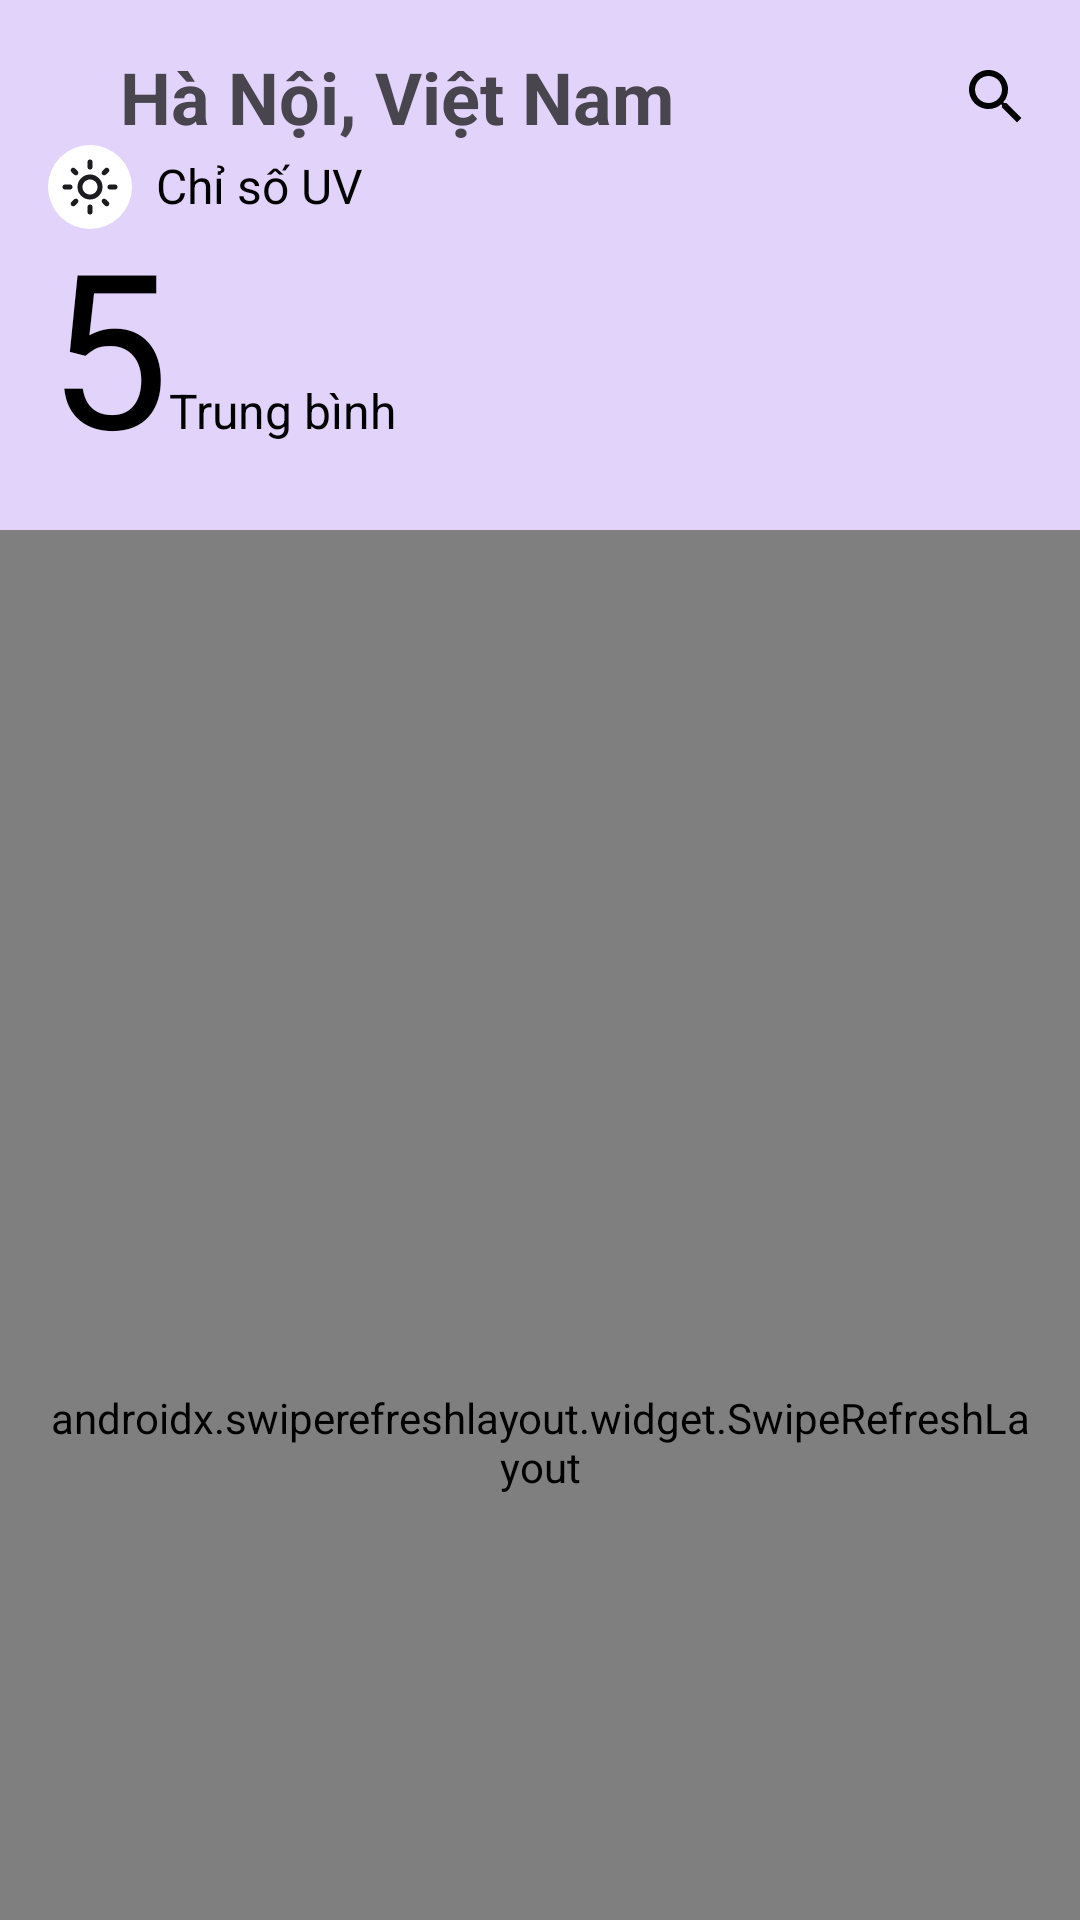

Write the Android layout XML for this screen, with the resource values it uses.
<!-- AndroidManifest.xml: application theme Theme.WeatherApp -->
<!-- res/layout/fragment_uv_detail.xml -->
<?xml version="1.0" encoding="utf-8"?>
<androidx.coordinatorlayout.widget.CoordinatorLayout xmlns:android="http://schemas.android.com/apk/res/android"
    xmlns:tools="http://schemas.android.com/tools"
    android:layout_width="match_parent"
    android:layout_height="match_parent"
    xmlns:app="http://schemas.android.com/apk/res-auto"
    tools:context=".screen.uv_detail.UVDetailFragment">

    <com.google.android.material.appbar.AppBarLayout
        android:layout_width="match_parent"
        android:layout_height="wrap_content"
        android:padding="@dimen/dp_16"
        android:background="#E2D3FA">

        <com.google.android.material.appbar.CollapsingToolbarLayout
            android:layout_width="match_parent"
            android:layout_height="match_parent"
            app:layout_scrollFlags="scroll|enterAlways">

            <androidx.constraintlayout.widget.ConstraintLayout
                android:layout_width="match_parent"
                android:layout_height="match_parent">

                <ImageView
                    android:id="@+id/icBack"
                    android:layout_width="wrap_content"
                    android:layout_height="wrap_content"
                    app:layout_constraintStart_toStartOf="parent"
                    app:layout_constraintTop_toTopOf="parent"
                    app:layout_constraintBottom_toBottomOf="@id/tvTitle"
                    android:src="@drawable/ic_back"
                    app:tint="@color/black" />

                <TextView
                    android:id="@+id/tvTitle"
                    android:layout_width="wrap_content"
                    android:layout_height="wrap_content"
                    app:layout_constraintStart_toEndOf="@id/icBack"
                    app:layout_constraintTop_toTopOf="parent"
                    android:text="@string/hanoi_vietnam"
                    android:textSize="@dimen/text_size_title_medium"
                    android:textStyle="bold"
                    android:layout_marginStart="@dimen/dp_24" />

                <ImageView
                    android:id="@+id/icSearch"
                    android:layout_width="wrap_content"
                    android:layout_height="wrap_content"
                    app:layout_constraintEnd_toEndOf="parent"
                    app:layout_constraintTop_toTopOf="parent"
                    app:layout_constraintBottom_toBottomOf="@id/tvTitle"
                    android:src="@drawable/ic_search"
                    app:tint="@color/black" />

                <ImageView
                    android:id="@+id/icUV"
                    android:layout_width="@dimen/dp_28"
                    android:layout_height="@dimen/dp_28"
                    android:src="@drawable/ic_uv"
                    android:layout_marginEnd="@dimen/dp_12"
                    app:layout_constraintStart_toEndOf="@id/icBack"
                    app:layout_constraintTop_toBottomOf="@id/icBack"
                    android:padding="@dimen/dp_4"
                    android:layout_marginTop="@dimen/dp_16"
                    android:background="@drawable/ic_bg_white" />

                <TextView
                    android:id="@+id/tvUVLabel"
                    android:layout_width="wrap_content"
                    android:layout_height="wrap_content"
                    app:layout_constraintStart_toEndOf="@id/icUV"
                    app:layout_constraintTop_toTopOf="@id/icUV"
                    app:layout_constraintBottom_toBottomOf="@id/icUV"
                    android:textSize="@dimen/sp_16"
                    android:textColor="@color/black"
                    android:includeFontPadding="false"
                    android:lineSpacingExtra="@dimen/dp_0"
                    android:layout_marginStart="@dimen/dp_8"
                    android:text="@string/uv_index_label" />

                <TextView
                    android:id="@+id/tvCurrentUV"
                    android:layout_width="wrap_content"
                    android:layout_height="wrap_content"
                    app:layout_constraintTop_toBottomOf="@id/icUV"
                    app:layout_constraintStart_toStartOf="parent"
                    android:textSize="@dimen/text_size_temperature"
                    android:textColor="@color/black"
                    android:includeFontPadding="false"
                    android:lineSpacingExtra="@dimen/dp_0"
                    android:text="@string/sample_uv_value" />

                <TextView
                    android:id="@+id/tvUVLevel"
                    android:layout_width="wrap_content"
                    android:layout_height="wrap_content"
                    app:layout_constraintStart_toEndOf="@id/tvCurrentUV"
                    app:layout_constraintBaseline_toBaselineOf="@id/tvCurrentUV"
                    android:textSize="@dimen/sp_16"
                    android:textColor="@color/black"
                    android:includeFontPadding="false"
                    android:lineSpacingExtra="@dimen/dp_0"
                    android:text="@string/sample_uv_level" />

                <ImageView
                    android:id="@+id/icWeatherIcon"
                    android:layout_width="@dimen/weather_icon_size"
                    android:layout_height="@dimen/weather_icon_size"
                    app:layout_constraintEnd_toEndOf="parent"
                    app:layout_constraintTop_toTopOf="@id/icUV"
                    app:layout_constraintBottom_toBottomOf="@id/tvCurrentUV"
                    android:src="@drawable/ic_cloud_and_sun"
                    android:layout_marginEnd="@dimen/dp_16" />

            </androidx.constraintlayout.widget.ConstraintLayout>
        </com.google.android.material.appbar.CollapsingToolbarLayout>
    </com.google.android.material.appbar.AppBarLayout>

    <androidx.swiperefreshlayout.widget.SwipeRefreshLayout
        android:id="@+id/swipeRefreshLayout"
        android:layout_width="match_parent"
        android:layout_height="match_parent"
        android:padding="@dimen/dp_16"
        app:layout_behavior="@string/appbar_scrolling_view_behavior">

        <androidx.core.widget.NestedScrollView
            android:layout_width="match_parent"
            android:layout_height="match_parent"
            android:fillViewport="true">

            <LinearLayout
                android:layout_width="match_parent"
                android:layout_height="match_parent"
                android:orientation="vertical">

                <androidx.constraintlayout.widget.ConstraintLayout
                    android:layout_width="match_parent"
                    android:layout_height="wrap_content"
                    android:padding="@dimen/dp_16"
                    android:background="@drawable/weather_card_detail">

                    <ImageView
                        android:id="@+id/icClock"
                        android:layout_width="@dimen/dp_28"
                        android:layout_height="@dimen/dp_28"
                        android:src="@drawable/ic_clock"
                        android:padding="@dimen/dp_4"
                        android:background="@drawable/ic_bg_white"
                        app:layout_constraintTop_toTopOf="parent"
                        app:layout_constraintStart_toStartOf="parent"/>

                    <TextView
                        android:id="@+id/tvPredictHour"
                        android:layout_width="wrap_content"
                        android:layout_height="wrap_content"
                        android:textSize="@dimen/sp_16"
                        android:textColor="@color/black"
                        android:includeFontPadding="false"
                        android:lineSpacingExtra="@dimen/dp_0"
                        android:layout_marginStart="@dimen/dp_8"
                        app:layout_constraintStart_toEndOf="@id/icClock"
                        app:layout_constraintTop_toTopOf="@id/icClock"
                        app:layout_constraintBottom_toBottomOf="@id/icClock"
                        android:text="@string/hourly_forecast" />

                    <androidx.recyclerview.widget.RecyclerView
                        android:id="@+id/recyclerViewUVDetail"
                        android:layout_width="match_parent"
                        android:layout_height="wrap_content"
                        app:layoutManager="androidx.recyclerview.widget.LinearLayoutManager"
                        android:scrollbars="horizontal"
                        android:clipToPadding="false"
                        android:padding="@dimen/dp_8"
                        android:layout_marginTop="@dimen/dp_8"
                        app:layout_constraintStart_toStartOf="parent"
                        app:layout_constraintTop_toBottomOf="@id/icClock"
                        tools:itemCount="5"
                        tools:listitem="@layout/item_uv_hourly"
                        />

                </androidx.constraintlayout.widget.ConstraintLayout>

                <com.sun.weatherapp.screen.widget.ChartView
                    android:id="@+id/weatherChart"
                    android:layout_width="match_parent"
                    android:layout_height="@dimen/chart_height"
                    android:layout_marginTop="@dimen/dp_16"/>

                <androidx.constraintlayout.widget.ConstraintLayout
                    android:layout_width="match_parent"
                    android:layout_height="wrap_content"
                    android:padding="@dimen/dp_16"
                    android:layout_marginTop="@dimen/dp_16"
                    android:background="@drawable/weather_card_detail">

                    <ImageView
                        android:id="@+id/icCalendar"
                        android:layout_width="@dimen/dp_28"
                        android:layout_height="@dimen/dp_28"
                        android:src="@drawable/ic_uv"
                        android:padding="@dimen/dp_4"
                        app:layout_constraintStart_toStartOf="parent"
                        app:layout_constraintTop_toTopOf="parent"
                        android:background="@drawable/ic_bg_white" />

                    <TextView
                        android:layout_width="wrap_content"
                        android:layout_height="wrap_content"
                        app:layout_constraintStart_toEndOf="@id/icCalendar"
                        app:layout_constraintTop_toTopOf="@id/icCalendar"
                        app:layout_constraintBottom_toBottomOf="@id/icCalendar"
                        android:layout_marginStart="@dimen/dp_8"
                        android:text="@string/daily_summary"/>

                    <TextView
                        android:id="@+id/tvSummary"
                        android:layout_width="match_parent"
                        android:layout_height="wrap_content"
                        app:layout_constraintTop_toBottomOf="@id/icCalendar"
                        app:layout_constraintStart_toStartOf="parent"
                        android:padding="@dimen/dp_8"
                        android:layout_marginTop="@dimen/dp_8"
                        android:text="@string/sample_uv_summary"
                        android:background="@drawable/weather_card_background"
                        />

                </androidx.constraintlayout.widget.ConstraintLayout>

            </LinearLayout>

        </androidx.core.widget.NestedScrollView>

    </androidx.swiperefreshlayout.widget.SwipeRefreshLayout>
</androidx.coordinatorlayout.widget.CoordinatorLayout>
<!-- res/layout/item_uv_hourly.xml (included above) -->
<?xml version="1.0" encoding="utf-8"?>
<LinearLayout xmlns:android="http://schemas.android.com/apk/res/android"
    android:layout_width="wrap_content"
    android:layout_height="wrap_content"
    android:orientation="vertical"
    android:gravity="center"
    android:padding="@dimen/dp_8">

    <TextView
        android:id="@+id/tvTime"
        android:layout_width="wrap_content"
        android:layout_height="wrap_content"
        android:text="@string/current_time"
        android:textSize="@dimen/text_size_caption"
        android:textColor="@color/black"/>

    <ImageView
        android:id="@+id/ivUVIcon"
        android:layout_width="@dimen/dp_28"
        android:layout_height="@dimen/dp_28"
        android:src="@drawable/ic_uv"
        android:layout_margin="@dimen/dp_8"/>

    <TextView
        android:id="@+id/tvUVIndex"
        android:layout_width="wrap_content"
        android:layout_height="wrap_content"
        android:text="@string/sample_uv_value"
        android:textSize="@dimen/text_size_medium"
        android:textStyle="bold"
        android:textColor="@color/black"/>
</LinearLayout>
<!-- resources referenced by this layout -->
<resources>
  <color name="black">#FF000000</color>
  <dimen name="chart_height">300dp</dimen>
  <dimen name="dp_0">0dp</dimen>
  <dimen name="dp_12">12dp</dimen>
  <dimen name="dp_16">16dp</dimen>
  <dimen name="dp_24">24dp</dimen>
  <dimen name="dp_28">28dp</dimen>
  <dimen name="dp_4">4dp</dimen>
  <dimen name="dp_8">8dp</dimen>
  <dimen name="sp_16">16sp</dimen>
  <dimen name="text_size_caption">12sp</dimen>
  <dimen name="text_size_medium">14sp</dimen>
  <dimen name="text_size_temperature">72sp</dimen>
  <dimen name="text_size_title_medium">24sp</dimen>
  <dimen name="weather_icon_size">60dp</dimen>
  <!-- drawable ic_bg_white (drawable) -->
  <?xml version="1.0" encoding="utf-8"?>
  <shape xmlns:android="http://schemas.android.com/apk/res/android"
      android:shape="oval">
      
      <size
          android:width="48dp"
          android:height="48dp" />
      <solid android:color="#FFFFFFFF" />
  </shape>
  <!-- drawable ic_clock: vector/xml drawable (drawable, 2501 chars, omitted) -->
  <!-- drawable ic_search (drawable) -->
  <vector xmlns:android="http://schemas.android.com/apk/res/android"
      android:width="24dp"
      android:height="24dp"
      android:viewportWidth="24"
      android:viewportHeight="24"
      android:tint="@color/text_white">
    <path
        android:fillColor="@android:color/white"
        android:pathData="M15.5,14h-0.79l-0.28,-0.27C15.41,12.59 16,11.11 16,9.5 16,5.91 13.09,3 9.5,3S3,5.91 3,9.5 5.91,16 9.5,16c1.61,0 3.09,-0.59 4.23,-1.57l0.27,0.28v0.79l5,4.99L20.49,19l-4.99,-5zM9.5,14C7.01,14 5,11.99 5,9.5S7.01,5 9.5,5 14,7.01 14,9.5 11.99,14 9.5,14z"/>
  </vector>
  <!-- drawable ic_uv: vector/xml drawable (drawable, 3344 chars, omitted) -->
  <!-- drawable weather_card_detail (drawable) -->
  <?xml version="1.0" encoding="utf-8"?>
  <shape xmlns:android="http://schemas.android.com/apk/res/android">
      <solid android:color="#30D0BCFF" />
      <corners android:radius="16dp" />
  </shape>
  <string name="current_time">Hiện tại</string>
  <string name="daily_summary">Tóm tắt hàng ngày</string>
  <string name="hanoi_vietnam">Hà Nội, Việt Nam</string>
  <string name="hourly_forecast">Dự báo theo giờ</string>
  <string name="sample_uv_level">Trung bình</string>
  <string name="sample_uv_summary">Chỉ số UV hiện tại là 5, ở mức trung bình. Hôm nay chỉ số UV dao động từ 0 đến 8. Nên sử dụng kem chống nắng khi ra ngoài.</string>
  <string name="sample_uv_value">5</string>
  <string name="uv_index_label">Chỉ số UV</string>
  <style name="Theme.WeatherApp" parent="Base.Theme.WeatherApp" />
  <color name="text_white">#FFFFFF</color>
  <style name="Base.Theme.WeatherApp" parent="Theme.Material3.DayNight.NoActionBar">
          
          
      </style>
</resources>
